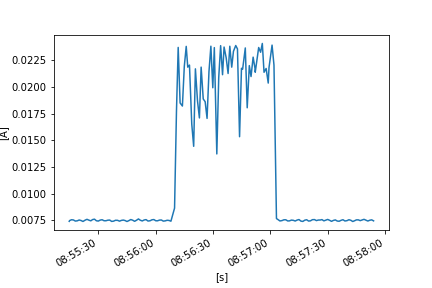

The table this chart was drawn from, first rows:
FLUKE 289, V1.16, 32940021
To display full timestamps use Format Ce…
Reading, Sample, , Start Time, Duration, Max Time, Max, , Average, , Min Time, Min, , Description, Stop Time
1, 0.007404, A AC, 21/10/2022 8:55:14.8, 0:00:00.2, 21/10/2022 8:55:14.9, 0.00742, A AC, 0.007412, A AC, 21/10/2022 8:55:14.8, 0.007404, A AC, Interval, 21/10/2022 8:55:15.0
2, 0.007434, A AC, 21/10/2022 8:55:15.0, 0:00:01.0, 21/10/2022 8:55:15.9, 0.007535, A AC, 0.007482, A AC, 21/10/2022 8:55:15.0, 0.007434, A AC, Interval, 21/10/2022 8:55:16.0
3, 0.007537, A AC, 21/10/2022 8:55:16.0, 0:00:01.0, 21/10/2022 8:55:16.9, 0.007595, A AC, 0.007561, A AC, 21/10/2022 8:55:16.0, 0.007537, A AC, Interval, 21/10/2022 8:55:17.0
4, 0.007595, A AC, 21/10/2022 8:55:17.0, 0:00:01.0, 21/10/2022 8:55:17.0, 0.007595, A AC, 0.007542, A AC, 21/10/2022 8:55:17.9, 0.007483, A AC, Interval, 21/10/2022 8:55:18.0
5, 0.007477, A AC, 21/10/2022 8:55:18.0, 0:00:01.0, 21/10/2022 8:55:18.0, 0.007477, A AC, 0.007438, A AC, 21/10/2022 8:55:18.6, 0.007416, A AC, Interval, 21/10/2022 8:55:19.0
6, 0.007425, A AC, 21/10/2022 8:55:19.0, 0:00:01.0, 21/10/2022 8:55:19.9, 0.007507, A AC, 0.007461, A AC, 21/10/2022 8:55:19.2, 0.007424, A AC, Interval, 21/10/2022 8:55:20.0
7, 0.007509, A AC, 21/10/2022 8:55:20.0, 0:00:01.0, 21/10/2022 8:55:20.9, 0.007564, A AC, 0.007536, A AC, 21/10/2022 8:55:20.0, 0.007509, A AC, Interval, 21/10/2022 8:55:21.0
8, 0.007547, A AC, 21/10/2022 8:55:21.0, 0:00:01.0, 21/10/2022 8:55:21.1, 0.007549, A AC, 0.007489, A AC, 21/10/2022 8:55:21.9, 0.007428, A AC, Interval, 21/10/2022 8:55:22.0
9, 0.007415, A AC, 21/10/2022 8:55:22.0, 0:00:01.0, 21/10/2022 8:55:23.0, 0.007445, A AC, 0.007401, A AC, 21/10/2022 8:55:22.5, 0.007379, A AC, Interval, 21/10/2022 8:55:23.1
10, 0.007466, A AC, 21/10/2022 8:55:23.1, 0:00:01.0, 21/10/2022 8:55:23.9, 0.007555, A AC, 0.007521, A AC, 21/10/2022 8:55:23.1, 0.007466, A AC, Interval, 21/10/2022 8:55:24.1
11, 0.007566, A AC, 21/10/2022 8:55:24.1, 0:00:01.0, 21/10/2022 8:55:24.7, 0.007629, A AC, 0.0076, A AC, 21/10/2022 8:55:24.1, 0.007566, A AC, Interval, 21/10/2022 8:55:25.1
12, 0.007593, A AC, 21/10/2022 8:55:25.1, 0:00:01.0, 21/10/2022 8:55:25.1, 0.007593, A AC, 0.007522, A AC, 21/10/2022 8:55:26.0, 0.007463, A AC, Interval, 21/10/2022 8:55:26.1
13, 0.007462, A AC, 21/10/2022 8:55:26.1, 0:00:00.9, 21/10/2022 8:55:26.9, 0.007503, A AC, 0.007461, A AC, 21/10/2022 8:55:26.5, 0.007438, A AC, Interval, 21/10/2022 8:55:27.0
14, 0.007524, A AC, 21/10/2022 8:55:27.0, 0:00:01.0, 21/10/2022 8:55:27.9, 0.007619, A AC, 0.007575, A AC, 21/10/2022 8:55:27.0, 0.007524, A AC, Interval, 21/10/2022 8:55:28.0
15, 0.007614, A AC, 21/10/2022 8:55:28.0, 0:00:01.0, 21/10/2022 8:55:28.4, 0.007628, A AC, 0.007617, A AC, 21/10/2022 8:55:28.8, 0.007601, A AC, Interval, 21/10/2022 8:55:29.0
16, 0.007562, A AC, 21/10/2022 8:55:29.0, 0:00:01.0, 21/10/2022 8:55:29.0, 0.007562, A AC, 0.007468, A AC, 21/10/2022 8:55:29.7, 0.007424, A AC, Interval, 21/10/2022 8:55:30.0
17, 0.007419, A AC, 21/10/2022 8:55:30.0, 0:00:01.0, 21/10/2022 8:55:30.9, 0.007485, A AC, 0.007437, A AC, 21/10/2022 8:55:30.1, 0.007413, A AC, Interval, 21/10/2022 8:55:31.0
18, 0.007508, A AC, 21/10/2022 8:55:31.0, 0:00:01.0, 21/10/2022 8:55:31.9, 0.007542, A AC, 0.007528, A AC, 21/10/2022 8:55:31.0, 0.007508, A AC, Interval, 21/10/2022 8:55:32.0
19, 0.007552, A AC, 21/10/2022 8:55:32.0, 0:00:01.0, 21/10/2022 8:55:32.4, 0.00758, A AC, 0.007562, A AC, 21/10/2022 8:55:32.9, 0.00752, A AC, Interval, 21/10/2022 8:55:33.0
20, 0.007528, A AC, 21/10/2022 8:55:33.0, 0:00:01.0, 21/10/2022 8:55:33.0, 0.007528, A AC, 0.00747, A AC, 21/10/2022 8:55:33.9, 0.00742, A AC, Interval, 21/10/2022 8:55:34.0
21, 0.007425, A AC, 21/10/2022 8:55:34.0, 0:00:01.0, 21/10/2022 8:55:34.9, 0.007525, A AC, 0.007468, A AC, 21/10/2022 8:55:34.0, 0.007425, A AC, Interval, 21/10/2022 8:55:35.0
22, 0.007521, A AC, 21/10/2022 8:55:35.0, 0:00:01.0, 21/10/2022 8:55:35.9, 0.007544, A AC, 0.007519, A AC, 21/10/2022 8:55:35.3, 0.0075, A AC, Interval, 21/10/2022 8:55:36.0
23, 0.00755, A AC, 21/10/2022 8:55:36.0, 0:00:01.0, 21/10/2022 8:55:36.2, 0.007571, A AC, 0.007531, A AC, 21/10/2022 8:55:36.9, 0.00746, A AC, Interval, 21/10/2022 8:55:37.0
24, 0.007464, A AC, 21/10/2022 8:55:37.0, 0:00:01.0, 21/10/2022 8:55:37.0, 0.007464, A AC, 0.007406, A AC, 21/10/2022 8:55:37.8, 0.007368, A AC, Interval, 21/10/2022 8:55:38.0
25, 0.007383, A AC, 21/10/2022 8:55:38.0, 0:00:01.0, 21/10/2022 8:55:38.9, 0.007477, A AC, 0.007431, A AC, 21/10/2022 8:55:38.0, 0.007383, A AC, Interval, 21/10/2022 8:55:39.0
26, 0.007492, A AC, 21/10/2022 8:55:39.0, 0:00:01.0, 21/10/2022 8:55:40.0, 0.007555, A AC, 0.007512, A AC, 21/10/2022 8:55:39.3, 0.007488, A AC, Interval, 21/10/2022 8:55:40.1
27, 0.007563, A AC, 21/10/2022 8:55:40.1, 0:00:01.0, 21/10/2022 8:55:40.1, 0.007563, A AC, 0.007507, A AC, 21/10/2022 8:55:41.0, 0.00744, A AC, Interval, 21/10/2022 8:55:41.1
28, 0.007453, A AC, 21/10/2022 8:55:41.1, 0:00:01.0, 21/10/2022 8:55:41.1, 0.007453, A AC, 0.00743, A AC, 21/10/2022 8:55:41.6, 0.007409, A AC, Interval, 21/10/2022 8:55:42.1
29, 0.007453, A AC, 21/10/2022 8:55:42.1, 0:00:01.0, 21/10/2022 8:55:43.0, 0.007529, A AC, 0.007502, A AC, 21/10/2022 8:55:42.1, 0.007453, A AC, Interval, 21/10/2022 8:55:43.1
30, 0.007532, A AC, 21/10/2022 8:55:43.1, 0:00:00.9, 21/10/2022 8:55:43.8, 0.007559, A AC, 0.007531, A AC, 21/10/2022 8:55:43.3, 0.007509, A AC, Interval, 21/10/2022 8:55:44.0
31, 0.00755, A AC, 21/10/2022 8:55:44.0, 0:00:01.0, 21/10/2022 8:55:44.0, 0.00755, A AC, 0.007489, A AC, 21/10/2022 8:55:44.9, 0.00743, A AC, Interval, 21/10/2022 8:55:45.0
32, 0.007417, A AC, 21/10/2022 8:55:45.0, 0:00:01.0, 21/10/2022 8:55:45.0, 0.007417, A AC, 0.007398, A AC, 21/10/2022 8:55:45.6, 0.007384, A AC, Interval, 21/10/2022 8:55:46.0
33, 0.00742, A AC, 21/10/2022 8:55:46.0, 0:00:01.0, 21/10/2022 8:55:46.9, 0.007511, A AC, 0.007479, A AC, 21/10/2022 8:55:46.0, 0.00742, A AC, Interval, 21/10/2022 8:55:47.0
34, 0.007516, A AC, 21/10/2022 8:55:47.0, 0:00:01.0, 21/10/2022 8:55:47.6, 0.007606, A AC, 0.00758, A AC, 21/10/2022 8:55:47.0, 0.007516, A AC, Interval, 21/10/2022 8:55:48.0
35, 0.007589, A AC, 21/10/2022 8:55:48.0, 0:00:01.0, 21/10/2022 8:55:48.0, 0.007589, A AC, 0.007519, A AC, 21/10/2022 8:55:48.9, 0.007457, A AC, Interval, 21/10/2022 8:55:49.0
36, 0.007448, A AC, 21/10/2022 8:55:49.0, 0:00:01.0, 21/10/2022 8:55:49.0, 0.007448, A AC, 0.007416, A AC, 21/10/2022 8:55:49.4, 0.007388, A AC, Interval, 21/10/2022 8:55:50.0
37, 0.00746, A AC, 21/10/2022 8:55:50.0, 0:00:01.0, 21/10/2022 8:55:50.9, 0.007548, A AC, 0.007515, A AC, 21/10/2022 8:55:50.0, 0.00746, A AC, Interval, 21/10/2022 8:55:51.0
38, 0.007562, A AC, 21/10/2022 8:55:51.0, 0:00:01.0, 21/10/2022 8:55:51.6, 0.007665, A AC, 0.007636, A AC, 21/10/2022 8:55:51.0, 0.007562, A AC, Interval, 21/10/2022 8:55:52.0
39, 0.007629, A AC, 21/10/2022 8:55:52.0, 0:00:01.0, 21/10/2022 8:55:52.0, 0.007629, A AC, 0.007516, A AC, 21/10/2022 8:55:52.9, 0.00744, A AC, Interval, 21/10/2022 8:55:53.0
40, 0.00743, A AC, 21/10/2022 8:55:53.0, 0:00:01.0, 21/10/2022 8:55:53.9, 0.007495, A AC, 0.007448, A AC, 21/10/2022 8:55:53.3, 0.007423, A AC, Interval, 21/10/2022 8:55:54.0
41, 0.007509, A AC, 21/10/2022 8:55:54.0, 0:00:01.0, 21/10/2022 8:55:54.9, 0.007556, A AC, 0.007539, A AC, 21/10/2022 8:55:54.0, 0.007509, A AC, Interval, 21/10/2022 8:55:55.0
42, 0.007566, A AC, 21/10/2022 8:55:55.0, 0:00:01.0, 21/10/2022 8:55:55.2, 0.0076, A AC, 0.007573, A AC, 21/10/2022 8:55:55.9, 0.00752, A AC, Interval, 21/10/2022 8:55:56.0
43, 0.007496, A AC, 21/10/2022 8:55:56.0, 0:00:01.0, 21/10/2022 8:55:56.0, 0.007496, A AC, 0.007441, A AC, 21/10/2022 8:55:57.0, 0.007395, A AC, Interval, 21/10/2022 8:55:57.1
44, 0.007387, A AC, 21/10/2022 8:55:57.1, 0:00:01.0, 21/10/2022 8:55:58.0, 0.007531, A AC, 0.007467, A AC, 21/10/2022 8:55:57.1, 0.007387, A AC, Interval, 21/10/2022 8:55:58.1
45, 0.007546, A AC, 21/10/2022 8:55:58.1, 0:00:01.0, 21/10/2022 8:55:59.0, 0.007587, A AC, 0.007558, A AC, 21/10/2022 8:55:58.2, 0.007541, A AC, Interval, 21/10/2022 8:55:59.1
46, 0.007599, A AC, 21/10/2022 8:55:59.1, 0:00:01.0, 21/10/2022 8:55:59.2, 0.007613, A AC, 0.007578, A AC, 21/10/2022 8:56:00.0, 0.007519, A AC, Interval, 21/10/2022 8:56:00.1
47, 0.007502, A AC, 21/10/2022 8:56:00.1, 0:00:00.9, 21/10/2022 8:56:00.1, 0.007502, A AC, 0.007465, A AC, 21/10/2022 8:56:00.8, 0.007438, A AC, Interval, 21/10/2022 8:56:01.0
48, 0.007446, A AC, 21/10/2022 8:56:01.0, 0:00:01.0, 21/10/2022 8:56:01.9, 0.007504, A AC, 0.007463, A AC, 21/10/2022 8:56:01.0, 0.007446, A AC, Interval, 21/10/2022 8:56:02.0
49, 0.00751, A AC, 21/10/2022 8:56:02.0, 0:00:01.0, 21/10/2022 8:56:02.9, 0.007562, A AC, 0.007528, A AC, 21/10/2022 8:56:02.0, 0.00751, A AC, Interval, 21/10/2022 8:56:03.0
50, 0.007557, A AC, 21/10/2022 8:56:03.0, 0:00:01.0, 21/10/2022 8:56:03.3, 0.007582, A AC, 0.007538, A AC, 21/10/2022 8:56:03.9, 0.007482, A AC, Interval, 21/10/2022 8:56:04.0
51, 0.007471, A AC, 21/10/2022 8:56:04.0, 0:00:01.0, 21/10/2022 8:56:04.0, 0.007471, A AC, 0.007435, A AC, 21/10/2022 8:56:04.7, 0.007416, A AC, Interval, 21/10/2022 8:56:05.0
52, 0.007423, A AC, 21/10/2022 8:56:05.0, 0:00:01.0, 21/10/2022 8:56:05.8, 0.007483, A AC, 0.007456, A AC, 21/10/2022 8:56:05.0, 0.007423, A AC, Interval, 21/10/2022 8:56:06.0
53, 0.007477, A AC, 21/10/2022 8:56:06.0, 0:00:01.0, 21/10/2022 8:56:06.9, 0.007556, A AC, 0.007511, A AC, 21/10/2022 8:56:06.0, 0.007477, A AC, Interval, 21/10/2022 8:56:07.0
54, 0.007545, A AC, 21/10/2022 8:56:07.0, 0:00:01.0, 21/10/2022 8:56:07.0, 0.007545, A AC, 0.007496, A AC, 21/10/2022 8:56:07.9, 0.007437, A AC, Interval, 21/10/2022 8:56:08.0
55, 0.007426, A AC, 21/10/2022 8:56:08.0, 0:00:01.0, 21/10/2022 8:56:08.9, 0.00771, A AC, 0.007426, A AC, 21/10/2022 8:56:08.6, 0.007378, A AC, Interval, 21/10/2022 8:56:09.0
56, 0.007716, A AC, 21/10/2022 8:56:09.0, 0:00:00.9, 21/10/2022 8:56:09.4, 0.01222, A AC, 0.009764, A AC, 21/10/2022 8:56:09.0, 0.007716, A AC, Unstable, 21/10/2022 8:56:09.9
57, 0.00865, A AC, 21/10/2022 8:56:09.9, 0:00:00.1, 21/10/2022 8:56:09.9, 0.00865, A AC, 0.00865, A AC, 21/10/2022 8:56:09.9, 0.00865, A AC, Interval, 21/10/2022 8:56:10.0
58, 0.01833, A AC, 21/10/2022 8:56:10.0, 0:00:00.9, 21/10/2022 8:56:10.4, 0.02374, A AC, 0.02071, A AC, 21/10/2022 8:56:10.2, 0.01679, A AC, Unstable, 21/10/2022 8:56:10.9
... 159 more rows
